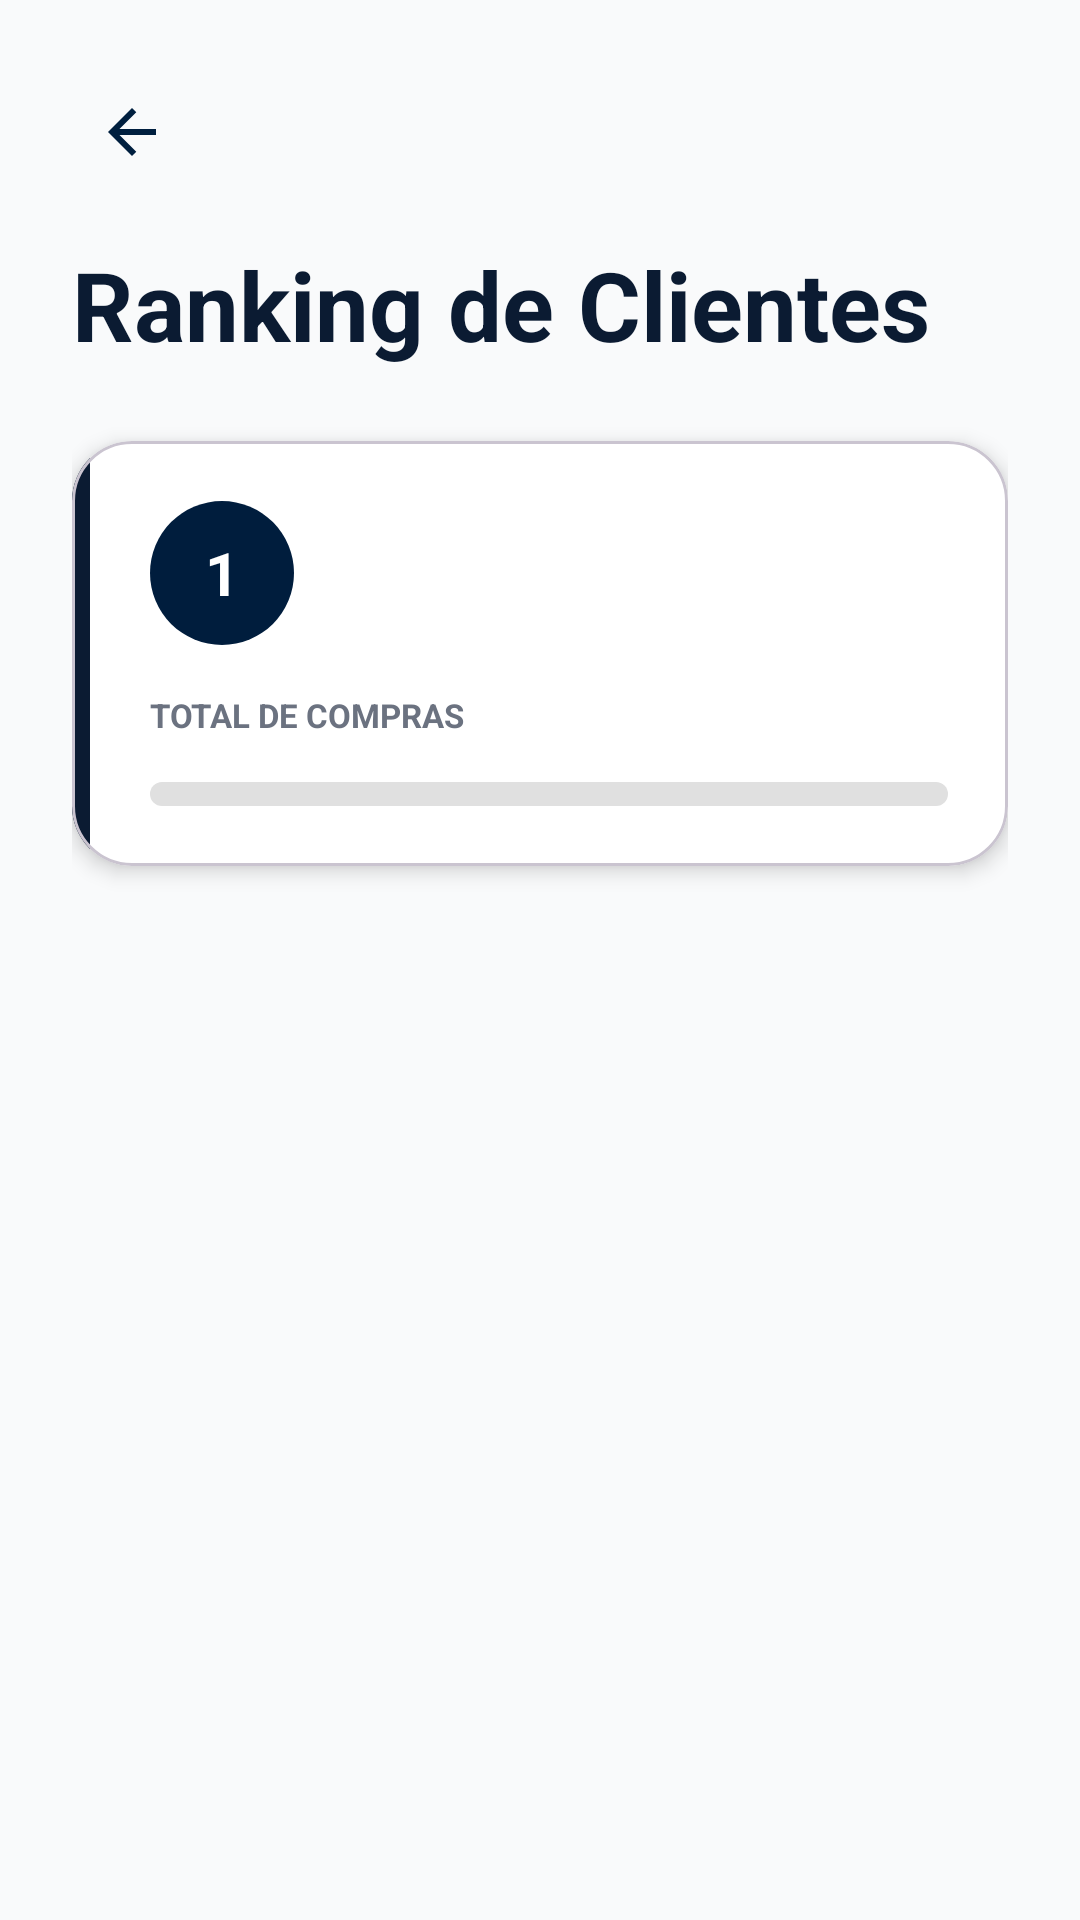

Android layout source for this screen:
<!-- AndroidManifest.xml: application theme Theme.ComercializadoraNorte -->
<!-- res/layout/activity_ranking_clientes.xml -->
<?xml version="1.0" encoding="utf-8"?>
<ScrollView xmlns:android="http://schemas.android.com/apk/res/android"
    xmlns:app="http://schemas.android.com/apk/res-auto"
    xmlns:tools="http://schemas.android.com/tools"
    android:layout_width="match_parent"
    android:layout_height="match_parent"
    android:background="@color/gris_fondo_reportes"
    android:fillViewport="true">

    <LinearLayout
        android:layout_width="match_parent"
        android:layout_height="wrap_content"
        android:orientation="vertical"
        android:padding="24dp">

        <ImageButton
            android:id="@+id/btn_back"
            android:layout_width="40dp"
            android:layout_height="40dp"
            android:background="?attr/selectableItemBackgroundBorderless"
            android:src="@drawable/ic_arrow_back"
            android:contentDescription="Regresar"
            android:layout_marginBottom="16dp"/>

        <TextView
            android:layout_width="wrap_content"
            android:layout_height="wrap_content"
            android:text="@string/ranking_clientes"
            android:textColor="@color/azul_primario"
            android:textSize="32sp"
            android:textStyle="bold"
            android:layout_marginBottom="24dp"/>

        <com.google.android.material.card.MaterialCardView
            android:id="@+id/card_top_1"
            android:layout_width="match_parent"
            android:layout_height="wrap_content"
            android:layout_marginBottom="20dp"
            app:cardBackgroundColor="@color/white"
            app:cardCornerRadius="20dp"
            app:cardElevation="4dp">

            <LinearLayout
                android:layout_width="match_parent"
                android:layout_height="wrap_content"
                android:orientation="horizontal">

                <View
                    android:layout_width="6dp"
                    android:layout_height="match_parent"
                    android:background="@color/azul_primario"/>

                <LinearLayout
                    android:layout_width="match_parent"
                    android:layout_height="wrap_content"
                    android:orientation="vertical"
                    android:padding="20dp">

                    <LinearLayout
                        android:layout_width="match_parent"
                        android:layout_height="wrap_content"
                        android:orientation="horizontal"
                        android:gravity="center_vertical"
                        android:layout_marginBottom="16dp">

                        <TextView
                            android:layout_width="48dp"
                            android:layout_height="48dp"
                            android:background="@drawable/bg_circle_icon"
                            android:gravity="center"
                            android:text="1"
                            android:textColor="@color/white"
                            android:textSize="20sp"
                            android:textStyle="bold"
                            android:layout_marginEnd="16dp"/>

                        <TextView
                            android:id="@+id/tv_nombre_top_1"
                            android:layout_width="0dp"
                            android:layout_height="wrap_content"
                            android:layout_weight="1"
                            android:textColor="@color/azul_primario"
                            android:textSize="18sp"
                            android:textStyle="bold"
                            tools:text="Nombre del Cliente"/>
                    </LinearLayout>

                    <RelativeLayout
                        android:layout_width="match_parent"
                        android:layout_height="wrap_content"
                        android:layout_marginBottom="8dp">

                        <TextView
                            android:layout_width="wrap_content"
                            android:layout_height="wrap_content"
                            android:text="TOTAL DE COMPRAS"
                            android:textColor="@color/gris_claro_texto"
                            android:textSize="11sp"
                            android:textStyle="bold"/>

                        <TextView
                            android:id="@+id/tv_monto_top_1"
                            android:layout_width="wrap_content"
                            android:layout_height="wrap_content"
                            android:layout_alignParentEnd="true"
                            android:textColor="@color/azul_primario"
                            android:textSize="16sp"
                            android:textStyle="bold"
                            tools:text="$0.00"/>
                    </RelativeLayout>

                    <ProgressBar
                        android:id="@+id/pb_top_1"
                        style="@android:style/Widget.ProgressBar.Horizontal"
                        android:layout_width="match_parent"
                        android:layout_height="8dp"
                        android:progress="0"
                        android:progressDrawable="@drawable/custom_progress_bar"/>
                </LinearLayout>
            </LinearLayout>
        </com.google.android.material.card.MaterialCardView>

        <androidx.recyclerview.widget.RecyclerView
            android:id="@+id/rv_ranking_clientes"
            android:layout_width="match_parent"
            android:layout_height="wrap_content"
            android:nestedScrollingEnabled="false"
            tools:listitem="@layout/item_ranking_secundario"
            tools:itemCount="4"/>

    </LinearLayout>
</ScrollView>
<!-- res/layout/item_ranking_secundario.xml (included above) -->
<?xml version="1.0" encoding="utf-8"?>
<com.google.android.material.card.MaterialCardView
    xmlns:android="http://schemas.android.com/apk/res/android"
    xmlns:app="http://schemas.android.com/apk/res-auto"
    android:layout_width="match_parent"
    android:layout_height="wrap_content"
    android:layout_marginBottom="16dp"
    app:cardBackgroundColor="@color/gris_input"
    app:cardCornerRadius="16dp"
    app:cardElevation="0dp">

    <LinearLayout
        android:layout_width="match_parent"
        android:layout_height="wrap_content"
        android:orientation="vertical"
        android:padding="20dp">

        <LinearLayout
            android:layout_width="match_parent"
            android:layout_height="wrap_content"
            android:orientation="horizontal"
            android:gravity="center_vertical"
            android:layout_marginBottom="12dp">

            <TextView
                android:id="@+id/tv_ranking_pos"
                android:layout_width="40dp"
                android:layout_height="wrap_content"
                android:textColor="@color/gris_claro_texto"
                android:textSize="16sp"
                android:gravity="center"/>

            <TextView
                android:id="@+id/tv_nombre_cliente"
                android:layout_width="wrap_content"
                android:layout_height="wrap_content"
                android:textColor="@color/azul_primario"
                android:textSize="16sp"
                android:textStyle="bold"/>
        </LinearLayout>

        <ProgressBar
            android:id="@+id/pb_ranking"
            style="@android:style/Widget.ProgressBar.Horizontal"
            android:layout_width="match_parent"
            android:layout_height="6dp"
            android:progressDrawable="@drawable/custom_progress_bar"/>

        <TextView
            android:id="@+id/tv_monto_cliente"
            android:layout_width="wrap_content"
            android:layout_height="wrap_content"
            android:layout_gravity="end"
            android:layout_marginTop="4dp"
            android:textColor="@color/azul_primario"
            android:textSize="12sp"
            android:textStyle="bold"/>
    </LinearLayout>
</com.google.android.material.card.MaterialCardView>
<!-- resources referenced by this layout -->
<resources>
  <color name="azul_primario">#0B1B32</color>
  <color name="gris_claro_texto">#6B7280</color>
  <color name="gris_fondo_reportes">#F9FAFB</color>
  <color name="gris_input">#F5F5F5</color>
  <color name="white">#FFFFFFFF</color>
  <!-- drawable bg_circle_icon (drawable) -->
  <?xml version="1.0" encoding="utf-8"?>
  <shape xmlns:android="http://schemas.android.com/apk/res/android"
      android:shape="oval">
      <solid android:color="@color/azul_oscuro" />
      <size android:width="40dp" android:height="40dp" />
  </shape>
  <!-- drawable custom_progress_bar (drawable) -->
  <?xml version="1.0" encoding="utf-8"?>
  <layer-list xmlns:android="http://schemas.android.com/apk/res/android">
      <item android:id="@android:id/background">
          <shape>
              <corners android:radius="10dp" />
              <solid android:color="#E0E0E0" />
          </shape>
      </item>
      <item android:id="@android:id/progress">
          <clip>
              <shape>
                  <corners android:radius="10dp" />
                  <solid android:color="@color/azul_primario" />
              </shape>
          </clip>
      </item>
  </layer-list>
  <!-- drawable ic_arrow_back (drawable) -->
  <vector xmlns:android="http://schemas.android.com/apk/res/android"
      android:width="16dp"
      android:height="16dp"
      android:viewportWidth="16"
      android:viewportHeight="16">
    <path
        android:pathData="M3.825,9L9.425,14.6L8,16L0,8L8,0L9.425,1.4L3.825,7H16V9H3.825V9"
        android:fillColor="#001F3F"/>
  </vector>
  <string name="ranking_clientes">Ranking de Clientes</string>
  <style name="Theme.ComercializadoraNorte" parent="Base.Theme.ComercializadoraNorte" />
  <color name="azul_oscuro">#001D3D</color>
  <style name="Base.Theme.ComercializadoraNorte" parent="Theme.Material3.DayNight.NoActionBar">
          
          
      </style>
</resources>
